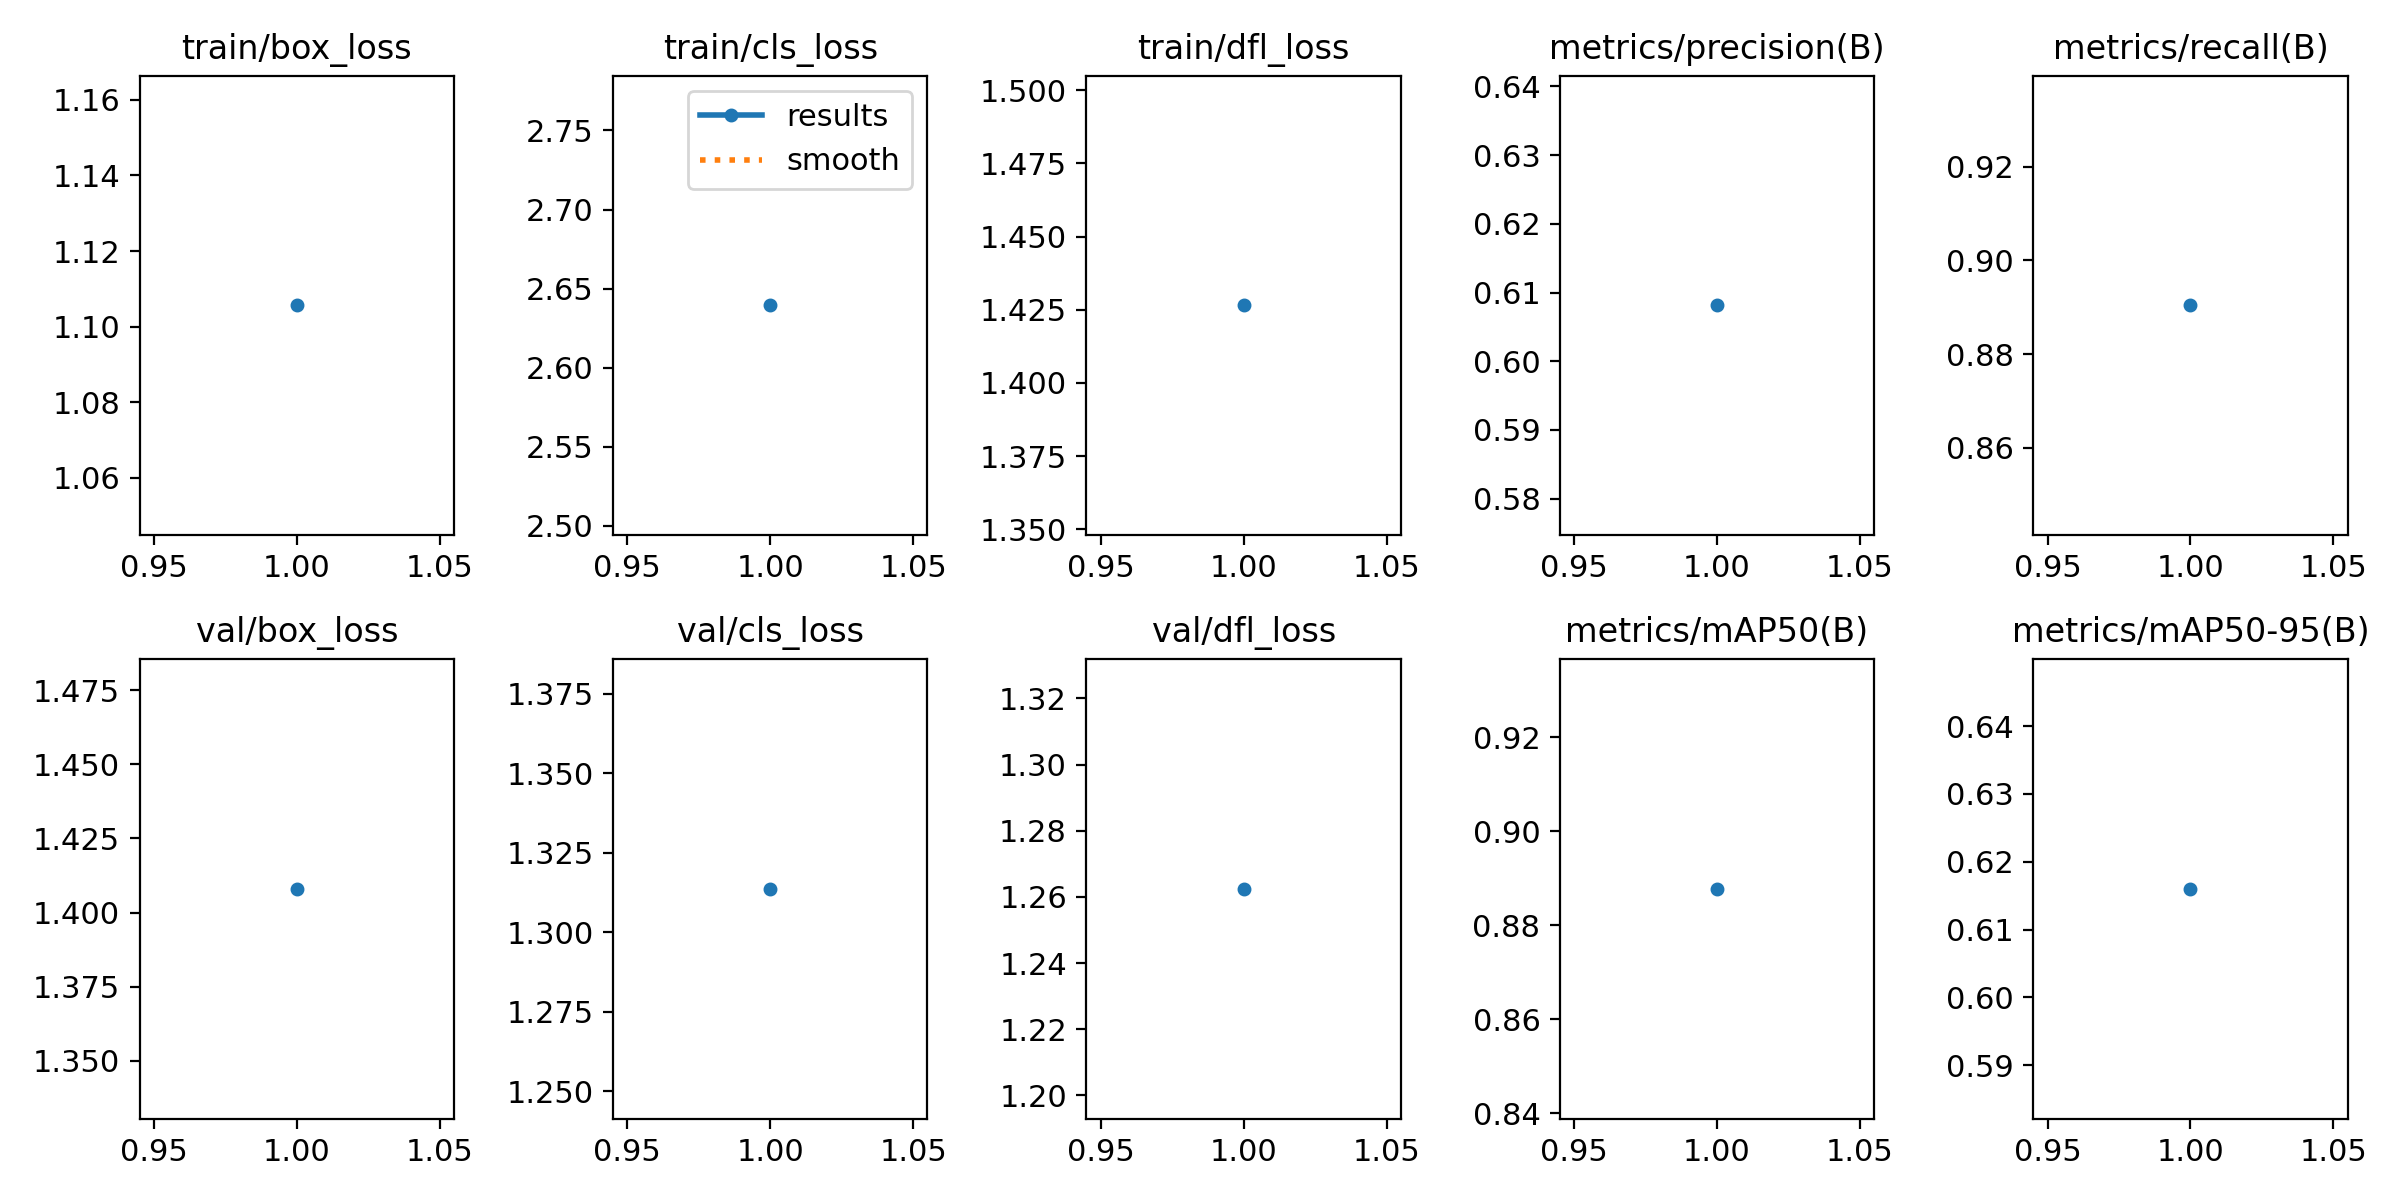

The data file committed next to this chart (first rows):
epoch, time, train/box_loss, train/cls_loss, train/dfl_loss, metrics/precision(B), metrics/recall(B), metrics/mAP50(B), metrics/mAP50-95(B), val/box_loss, val/cls_loss, val/dfl_loss, lr/pg0, lr/pg1, lr/pg2
1, 2.651, 1.106, 2.639, 1.426, 0.6081, 0.8904, 0.8877, 0.616, 1.408, 1.314, 1.262, 0, 0, 0
